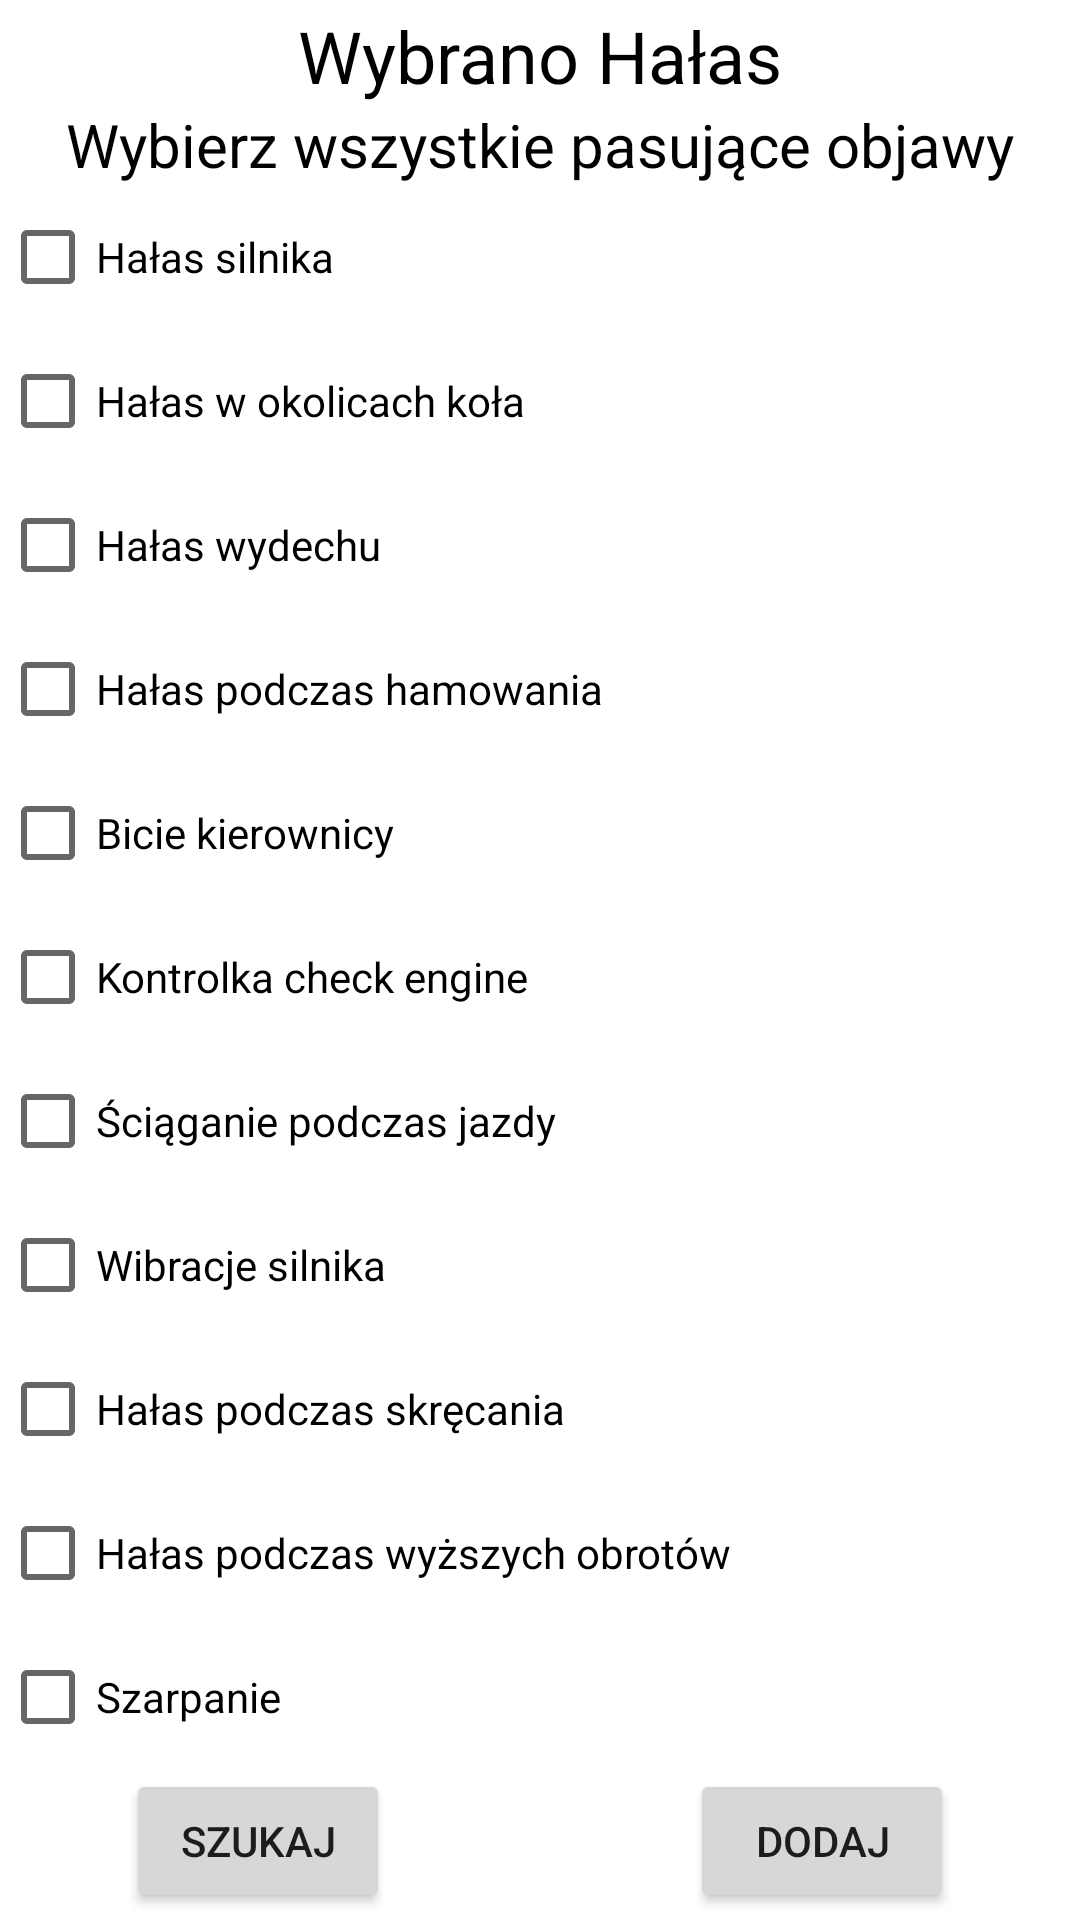

Android layout source for this screen:
<!-- AndroidManifest.xml: application theme Theme.CarFaultDetector -->
<!-- res/layout/tree_halas.xml -->
<?xml version="1.0" encoding="utf-8"?>
<LinearLayout xmlns:android="http://schemas.android.com/apk/res/android"
    android:layout_width="match_parent"
    android:layout_height="match_parent"
    android:orientation="vertical"
    android:gravity="center">
    <TextView
        android:id="@+id/halastreeTextView"
        android:layout_width="wrap_content"
        android:layout_height="wrap_content"
        android:textSize="24dp"
        android:textColor="@color/black"
        android:text="Wybrano Hałas"/>
    <TextView
        android:id="@+id/halastreeSubTextView"
        android:layout_width="wrap_content"
        android:layout_height="wrap_content"
        android:textSize="20dp"
        android:textColor="@color/black"
        android:text="Wybierz wszystkie pasujące objawy"/>

    <CheckBox
        android:id="@+id/halastreeHalasSilnika"
        android:layout_width="match_parent"
        android:layout_height="wrap_content"
        android:text="Hałas silnika" />
    <CheckBox
        android:id="@+id/halastreeHalasKola"
        android:layout_width="match_parent"
        android:layout_height="wrap_content"
        android:text="Hałas w okolicach koła" />
    <CheckBox
        android:id="@+id/halastreeHalasWydechu"
        android:layout_width="match_parent"
        android:layout_height="wrap_content"
        android:text="Hałas wydechu" />
    <CheckBox
        android:id="@+id/halastreeHalasPodczasHamowania"
        android:layout_width="match_parent"
        android:layout_height="wrap_content"
        android:text="Hałas podczas hamowania" />
    <CheckBox
        android:id="@+id/halastreeBicieKierownicy"
        android:layout_width="match_parent"
        android:layout_height="wrap_content"
        android:text="Bicie kierownicy" />
    <CheckBox
        android:id="@+id/halastreeCheckEngine"
        android:layout_width="match_parent"
        android:layout_height="wrap_content"
        android:text="Kontrolka check engine" />

    <CheckBox
        android:id="@+id/halastreeSciaganiePodczasJazdyWyszukiwanie"
        android:layout_width="match_parent"
        android:layout_height="wrap_content"
        android:text="Ściąganie podczas jazdy" />
    <CheckBox
        android:id="@+id/halastreeWibracjeSilnikaWyszukiwanie"
        android:layout_width="match_parent"
        android:layout_height="wrap_content"
        android:text="Wibracje silnika" />
    <CheckBox
        android:id="@+id/halastreeHalasPodczasSkrecania"
        android:layout_width="match_parent"
        android:layout_height="wrap_content"
        android:text="Hałas podczas skręcania" />
    <CheckBox
        android:id="@+id/halastreeHalasNaObrotach"
        android:layout_width="match_parent"
        android:layout_height="wrap_content"
        android:text="Hałas podczas wyższych obrotów" />
    <CheckBox
        android:id="@+id/halastreeSzarpanie"
        android:layout_width="match_parent"
        android:layout_height="wrap_content"
        android:text="Szarpanie" />
    <LinearLayout
        android:layout_width="wrap_content"
        android:layout_height="wrap_content"
        android:orientation="horizontal"
        android:gravity="center">
        <Button
            android:id="@+id/halasTreefindFaultButton"
            android:layout_width="wrap_content"
            android:layout_height="wrap_content"
            android:layout_marginRight="100dp"
            android:text="Szukaj"/>
        <Button
            android:id="@+id/halasTreeAddFaultButton"
            android:layout_width="wrap_content"
            android:layout_height="wrap_content"
            android:text="Dodaj"/>

    </LinearLayout>





</LinearLayout>
<!-- resources referenced by this layout -->
<resources>
  <style name="Theme.CarFaultDetector" parent="Theme.MaterialComponents.DayNight.DarkActionBar">
          
          <item name="colorPrimary">@color/purple_500</item>
          <item name="colorPrimaryVariant">@color/purple_700</item>
          <item name="colorOnPrimary">@color/white</item>
          
          <item name="colorSecondary">@color/teal_200</item>
          <item name="colorSecondaryVariant">@color/teal_700</item>
          <item name="colorOnSecondary">@color/black</item>
          
          <item name="android:statusBarColor" tools:targetApi="l">?attr/colorPrimaryVariant</item>
          
      </style>
  <!-- not gathered from this repository: default colours our renderer supplied (Android Studio template values) -->
  <color name="purple_500">#FF6200EE</color>
  <color name="purple_700">#FF3700B3</color>
  <color name="teal_200">#FF03DAC5</color>
  <color name="teal_700">#FF018786</color>
  <color name="black">#FF000000</color>
  <color name="white">#FFFFFFFF</color>
</resources>
